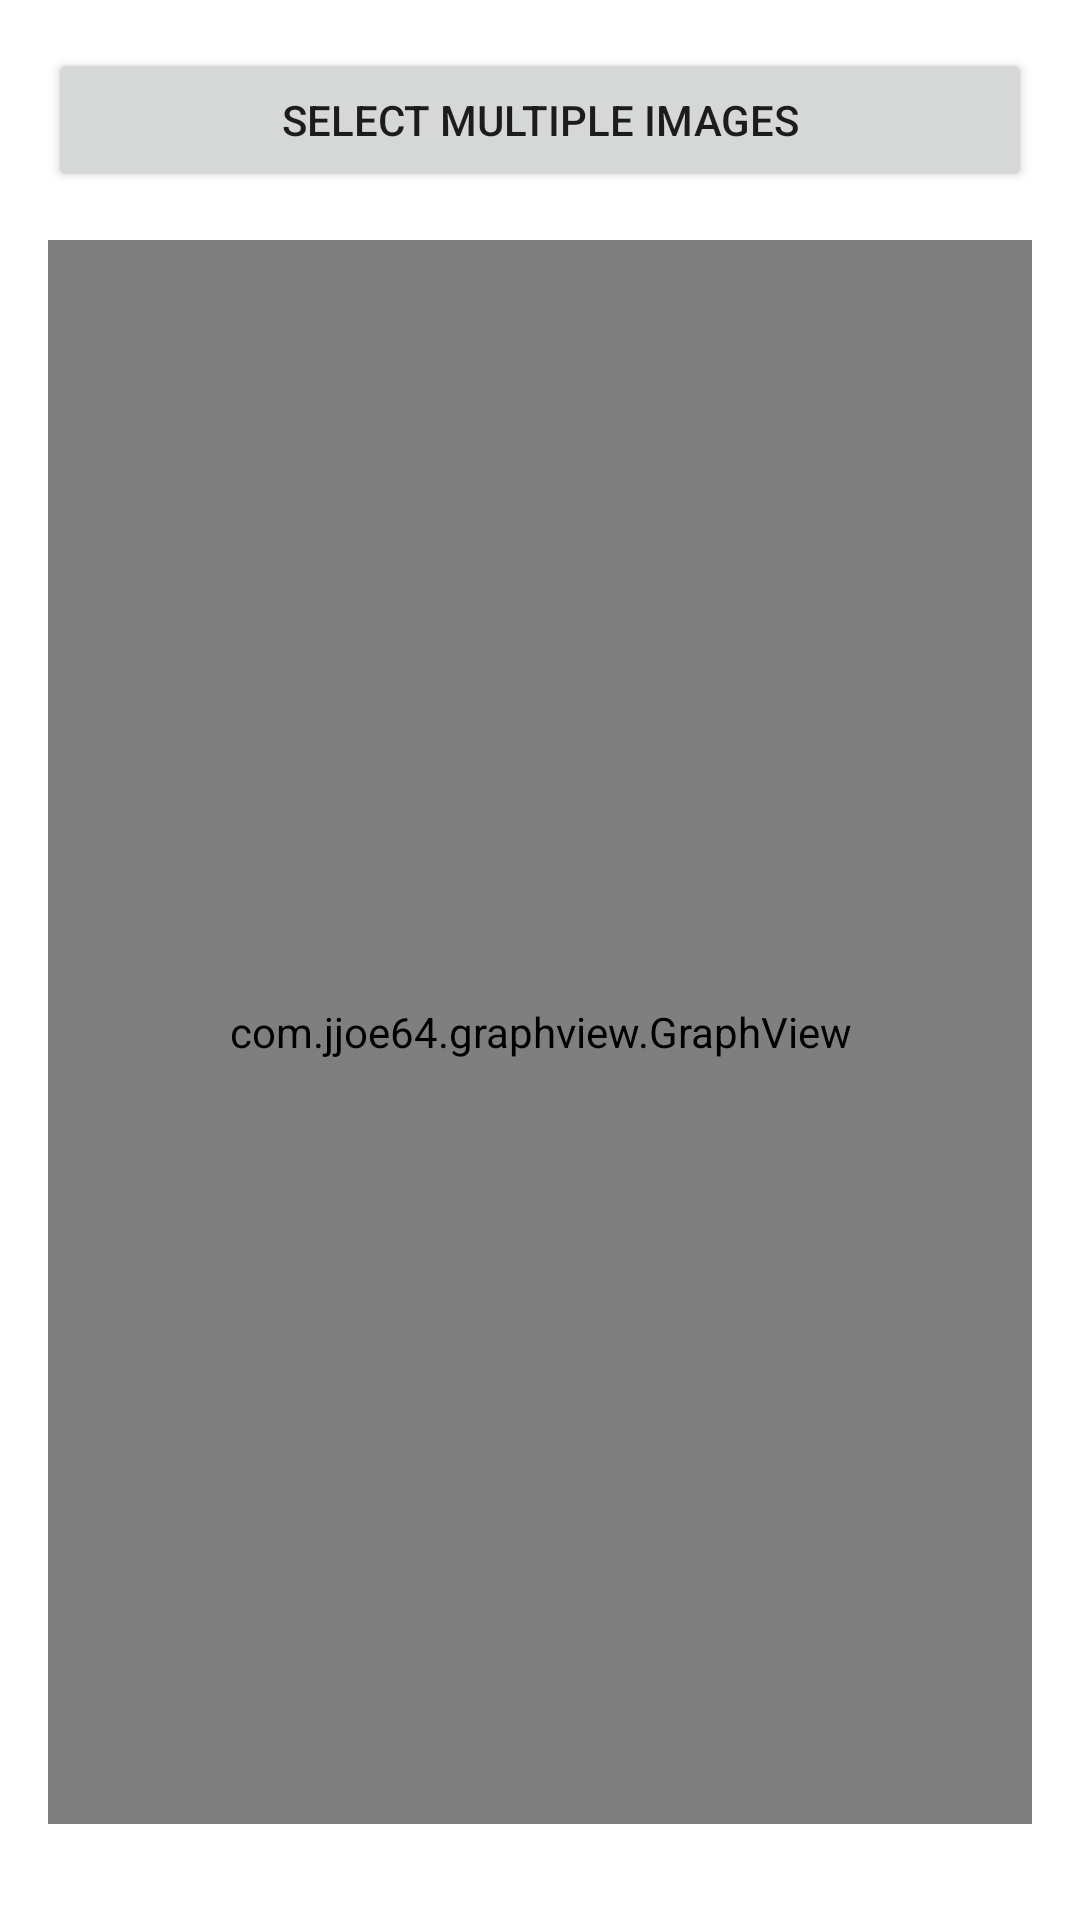

This screen was rendered from an Android layout file. Write that file and the resources it references.
<!-- AndroidManifest.xml: application theme Theme.EdgeML -->
<!-- res/layout/activity_benchmark.xml -->
<?xml version="1.0" encoding="utf-8"?>
<androidx.constraintlayout.widget.ConstraintLayout
    xmlns:android="http://schemas.android.com/apk/res/android"
    xmlns:app="http://schemas.android.com/apk/res-auto"
    android:layout_width="match_parent"
    android:layout_height="match_parent"
    android:padding="16dp">

    <Button
        android:id="@+id/selectImagesButton"
        android:layout_width="0dp"
        android:layout_height="wrap_content"
        android:text="Select Multiple Images"
        app:layout_constraintTop_toTopOf="parent"
        app:layout_constraintStart_toStartOf="parent"
        app:layout_constraintEnd_toEndOf="parent"/>

    <ProgressBar
        android:id="@+id/progressBarBenchmark"
        android:layout_width="wrap_content"
        android:layout_height="wrap_content"
        android:visibility="gone"
        app:layout_constraintTop_toBottomOf="@id/selectImagesButton"
        app:layout_constraintStart_toStartOf="parent"
        app:layout_constraintEnd_toEndOf="parent"
        android:layout_marginTop="16dp"/>

    <com.jjoe64.graphview.GraphView
        android:id="@+id/chart"
        android:layout_width="0dp"
        android:layout_height="0dp"
        app:layout_constraintTop_toBottomOf="@id/progressBarBenchmark"
        app:layout_constraintBottom_toBottomOf="parent"
        app:layout_constraintStart_toStartOf="parent"
        app:layout_constraintEnd_toEndOf="parent"
        android:layout_marginTop="16dp"
        android:layout_marginBottom="16dp"/>
</androidx.constraintlayout.widget.ConstraintLayout>
<!-- resources referenced by this layout -->
<resources>
  <style name="Theme.EdgeML" parent="Theme.MaterialComponents.DayNight.DarkActionBar">
          
          <item name="colorPrimary">@color/purple_500</item>
          <item name="colorPrimaryVariant">@color/purple_700</item>
          <item name="colorOnPrimary">@color/white</item>
          
          <item name="colorSecondary">@color/teal_200</item>
          <item name="colorSecondaryVariant">@color/teal_700</item>
          <item name="colorOnSecondary">@color/black</item>
          
          <item name="android:statusBarColor">?attr/colorPrimaryVariant</item>
          
      </style>
  <!-- not gathered from this repository: default colours our renderer supplied (Android Studio template values) -->
  <color name="purple_500">#FF6200EE</color>
  <color name="purple_700">#FF3700B3</color>
  <color name="teal_200">#FF03DAC5</color>
  <color name="teal_700">#FF018786</color>
  <color name="black">#FF000000</color>
  <color name="white">#FFFFFFFF</color>
</resources>
